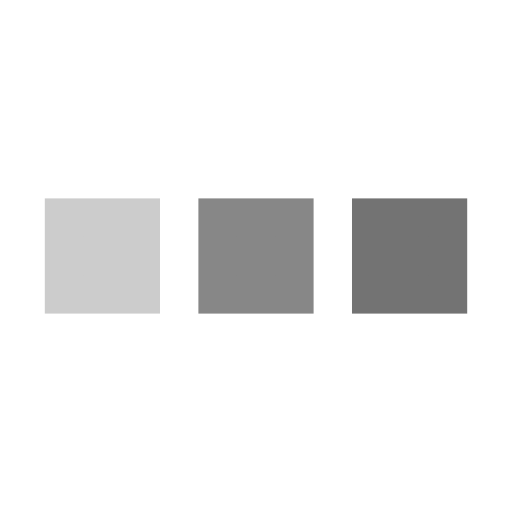
t = 0.00 s
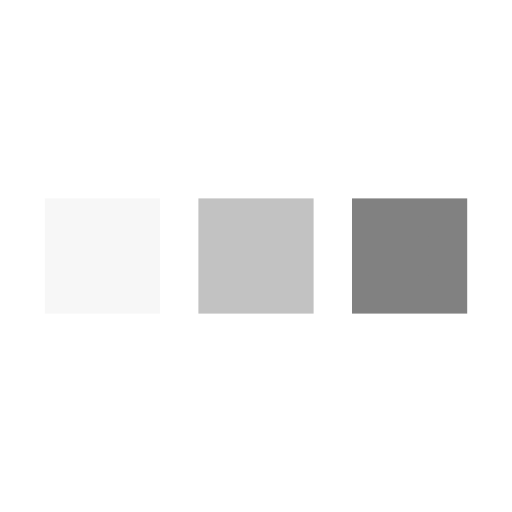
t = 0.18 s
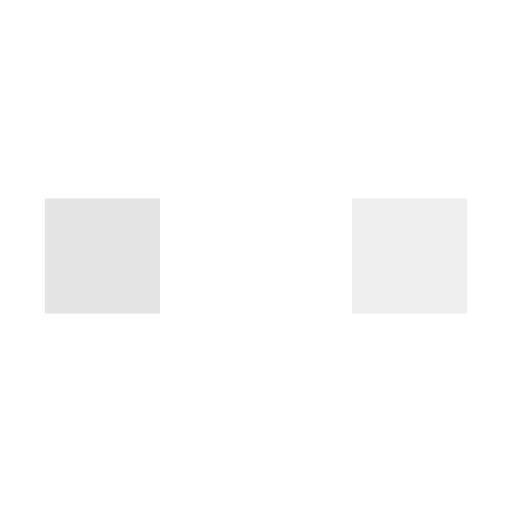
t = 0.53 s
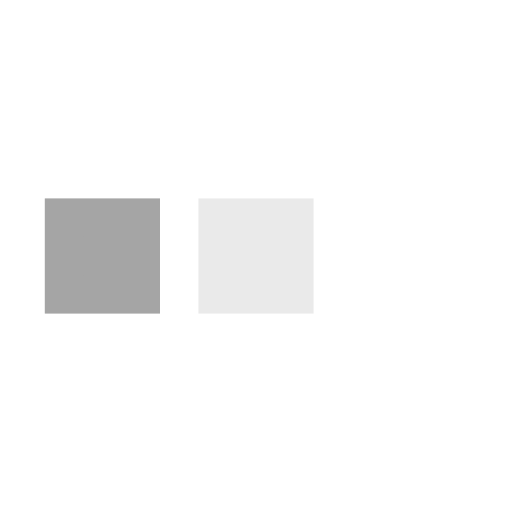
t = 0.70 s
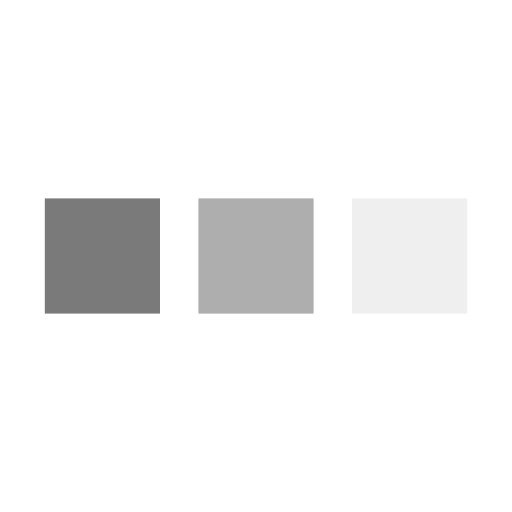
t = 0.88 s
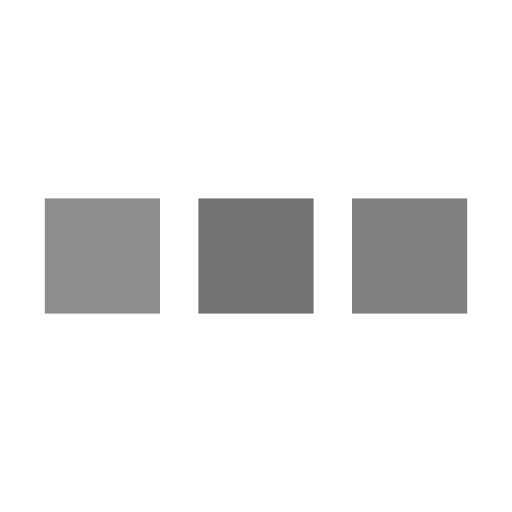
t = 1.23 s

The animated SVG that drew these frames (rendered in a browser with its animation timeline set to each time). Animation: 3 SMIL elements (animate=3); one cycle of 1.40 s, repeats indefinitely.

<svg xmlns='http://www.w3.org/2000/svg' viewBox='0 0 200 200'><rect fill='#737373' stroke='#737373' stroke-width='15' width='30' height='30' x='25' y='85'><animate attributeName='opacity' calcMode='spline' dur='1.4' values='1;0;1;' keySplines='.5 0 .5 1;.5 0 .5 1' repeatCount='indefinite' begin='-.4'></animate></rect><rect fill='#737373' stroke='#737373' stroke-width='15' width='30' height='30' x='85' y='85'><animate attributeName='opacity' calcMode='spline' dur='1.4' values='1;0;1;' keySplines='.5 0 .5 1;.5 0 .5 1' repeatCount='indefinite' begin='-.2'></animate></rect><rect fill='#737373' stroke='#737373' stroke-width='15' width='30' height='30' x='145' y='85'><animate attributeName='opacity' calcMode='spline' dur='1.4' values='1;0;1;' keySplines='.5 0 .5 1;.5 0 .5 1' repeatCount='indefinite' begin='0'></animate></rect></svg>
